Run: headless pygame with SDL's dummy video driver; simulated clock (each Clock.tick advances the game by its frame time, no real sleeping); random seed 0; keys injected as events and as key.get_pressed() state; no mouse input.
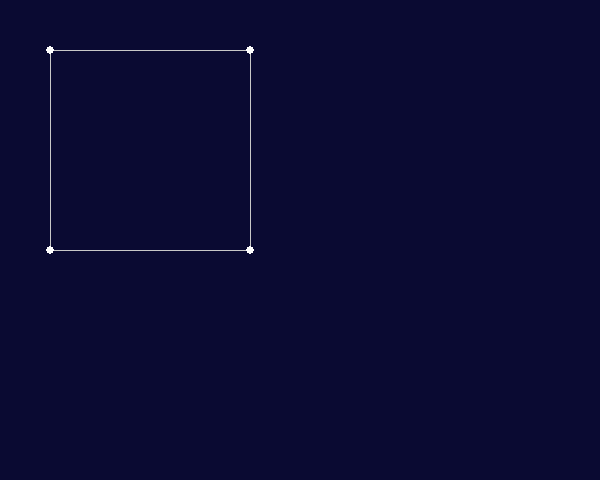
Frame 1 of 4 · flips 1–60 · no input
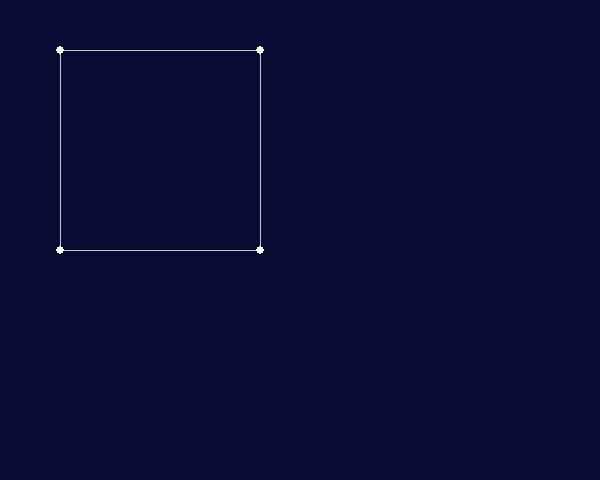
Frame 2 of 4 · flips 61–180 · tapped SPACE, RETURN · held RIGHT (→), D
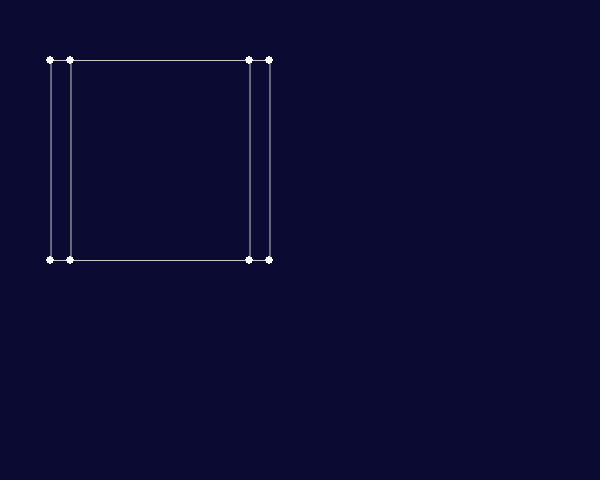
Frame 3 of 4 · flips 181–300 · held DOWN (↓), S
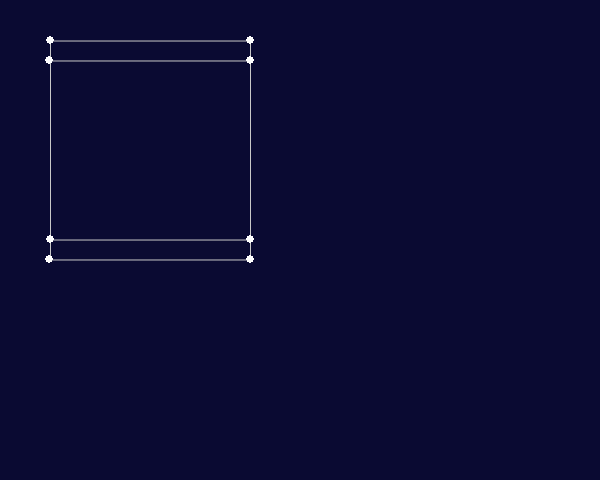
Frame 4 of 4 · flips 301–420 · held LEFT (←), A, UP (↑), W

The pygame program that drew these frames:

import pygame
import math

WIDTH = 600
HEIGHT = 480
FPS = 60

WHITE = (255, 255, 255)
BLACK = (0, 0, 0)
RED = (255, 0, 0)
GREEN = (0, 255, 0)
BLUE = (0, 0, 255)

pygame.init()
clock = pygame.time.Clock()


class Node:
    '''A point with three coordinates'''

    def __init__(self, coordinates):
        self.x = coordinates[0]
        self.y = coordinates[1]
        self.z = coordinates[2]


class Edge:
    '''Lines connectiong two nodes'''

    def __init__(self, start, stop):
        self.start = start
        self.stop = stop


class WireFrame:
    '''The surface created bound by multiple edges'''

    def __init__(self):
        self.nodes = []
        self.edges = []

    def addNodes(self, nodeList):
        '''Append nodes to the WireFrame's Node List'''
        for node in nodeList:
            self.nodes.append(Node(node))

    def addEdges(self, edgeList):
        '''Append edges to the WireFrame's Edge List'''
        for (start, stop) in edgeList:
            self.edges.append(Edge(self.nodes[start], self.nodes[stop]))

    def outputNodes(self):
        '''List the current nodes in the WireFrame object'''
        print("\nNodes:")
        for i, node, in enumerate(self.nodes):
            print(f"{i}: ({node.x}, {node.y}, {node.z})")

    def outputEdges(self):
        '''List the current edges in the WireFrame object'''
        print("\nEdges:")
        for i, edge, in enumerate(self.edges):
            print(f'{i}: ({edge.start.x}, {edge.start.y}, {edge.start.z})' +
                  f' to ({edge.stop.x}, {edge.stop.y}, {edge.stop.z})')

    def translate(self, axis, d):
        '''Translate each node of a wireframe by d along a given axis'''

        if axis in ['x', 'y', 'z']:
            for node in self.nodes:
                setattr(node, axis, getattr(node, axis) + d)

    def scale(self, centerX, centerY, scale):
        '''Scale the WireFrame from the center of the screen'''

        for node in self.nodes:
            node.x = centerX + scale * (node.x - centerX)
            node.y = centerY + scale * (node.y - centerY)
            node.z *= scale

    def findCenter(self):
        '''Find the center of the WireFrame'''

        numNodes = len(self.nodes)
        meanX = sum([node.x for node in self.nodes]) / numNodes
        meanY = sum([node.y for node in self.nodes]) / numNodes
        meanZ = sum([node.z for node in self.nodes]) / numNodes

        return (meanX, meanY, meanZ)

    def rotateZ(self, cx, cy, cz, radians):
        '''Rotate WireFrame along the Z axis'''
        for node in self.nodes:
            x = node.x - cx
            y = node.y - cy
            d = math.hypot(y, x)
            theta = math.atan2(y, x) + radians
            node.x = cx + d * math.cos(theta)
            node.y = cy + d * math.sin(theta)

    def rotateX(self, cx, cy, cz, radians):
        '''Rotate WireFrame along the X axis'''
        for node in self.nodes:
            y = node.y - cy
            z = node.z - cz
            d = math.hypot(y, z)
            theta = math.atan2(y, z) + radians
            node.z = cz + d * math.cos(theta)
            node.y = cy + d * math.sin(theta)

    def rotateY(self, cx, cy, cz, radians):
        '''Rotate WireFrame along the Y axis'''
        for node in self.nodes:
            x = node.x - cx
            z = node.z - cz
            d = math.hypot(x, z)
            theta = math.atan2(x, z) + radians
            node.z = cz + d * math.cos(theta)
            node.x = cx + d * math.sin(theta)


class ProjectionViewer:
    '''Displays 3D objects on a 2D display'''

    def __init__(self, width, height):
        self.width = width
        self.height = height
        self.screen = pygame.display.set_mode((self.width, self.height))
        pygame.display.set_caption("WireFrame display")
        self.backgroundColor = (10, 10, 50)

        self.wireframes = {}
        self.displayNodes = True
        self.displayEdges = True
        self.nodeColor = (255, 255, 255)
        self.edgeColor = (200, 200, 200)
        self.nodeRadius = 4

    def run(self):
        '''Begin the game loop'''

        running = True

        keyToFunction = {
            pygame.K_LEFT: (lambda x: x.translateAll('x', -10)),
            pygame.K_RIGHT: (lambda x: x.translateAll('x', 10)),
            pygame.K_DOWN: (lambda x: x.translateAll('y', 10)),
            pygame.K_UP: (lambda x: x.translateAll('y', -10)),
            pygame.K_EQUALS: (lambda x: x.scaleAll(1.25)),
            pygame.K_MINUS: (lambda x: x.scaleAll(0.8)),
            pygame.K_q: (lambda x: x.rotateAll('X', 0.1)),
            pygame.K_w: (lambda x: x.rotateAll('X', -0.1)),
            pygame.K_a: (lambda x: x.rotateAll('Y', 0.1)),
            pygame.K_s: (lambda x: x.rotateAll('Y', -0.1)),
            pygame.K_z: (lambda x: x.rotateAll('Z', 0.1)),
            pygame.K_x: (lambda x: x.rotateAll('Z', -0.1)),
        }

        while running:
            for event in pygame.event.get():
                if event.type == pygame.QUIT:
                    running = False
                elif event.type == pygame.KEYDOWN:
                    if event.key in keyToFunction:
                        keyToFunction[event.key](self)

            self.display()
            pygame.display.update()

    def addWireFrame(self, name, wireframe):
        '''Add a named WireFrame object'''
        self.wireframes[name] = wireframe

    def display(self):
        '''Draw the wireframes onto the screen'''

        self.screen.fill(self.backgroundColor)

        for wireframe in self.wireframes.values():
            if self.displayEdges:
                for edge in wireframe.edges:
                    pygame.draw.aaline(self.screen, self.edgeColor,
                                       (edge.start.x, edge.start.y),
                                       (edge.stop.x, edge.stop.y), 1)
            if self.displayNodes:
                for node in wireframe.nodes:
                    pygame.draw.circle(self.screen, self.nodeColor,
                                       (int(node.x), int(node.y)),
                                       self.nodeRadius, 0)

    def translateAll(self, axis, d):
        '''Translate all WireFrames along a given axis by d units'''

        for wireframe in self.wireframes.values():
            wireframe.translate(axis, d)

    def scaleAll(self, scale):
        '''Scale all wireframes by a given scale,
           centered on the center of the screen'''

        centerX = self.width / 2
        centerY = self.height / 2

        for wireframe in self.wireframes.values():
            wireframe.scale(centerX, centerY, scale)

    def rotateAll(self, axis, theta):
        '''Rotate all wireframes along the given axis by the given angle'''

        rotateFunction = 'rotate' + axis.upper()

        for wireframe in self.wireframes.values():
            center = wireframe.findCenter()
            try:
                getattr(wireframe, rotateFunction)(*center, theta)
            except Exception:
                print("Invalid axis provided in rotateAll()")


def main():
    '''Main function containing everything'''

    # Calculate nodes and edges of a cube
    r = (50, 250)
    cubeNodes = [(x, y, z) for x in r for y in r for z in r]
    cubeEdges = [(n, n + 4) for n in range(0, 4)]
    cubeEdges += [(n, n + 1) for n in range(0, 8, 2)]
    cubeEdges += [(n, n + 2) for n in (0, 1, 4, 5)]

    # Create a WireFrame
    cube = WireFrame()
    cube.addNodes(cubeNodes)
    cube.addEdges(cubeEdges)

    # Create display
    pv = ProjectionViewer(WIDTH, HEIGHT)
    pv.addWireFrame('cube', cube)

    # Begin main loop
    pv.run()


if __name__ == '__main__':
    main()

# Thanks to the tutorial from
# https://www.petercollingridge.co.uk/tutorials/3d/pygame
